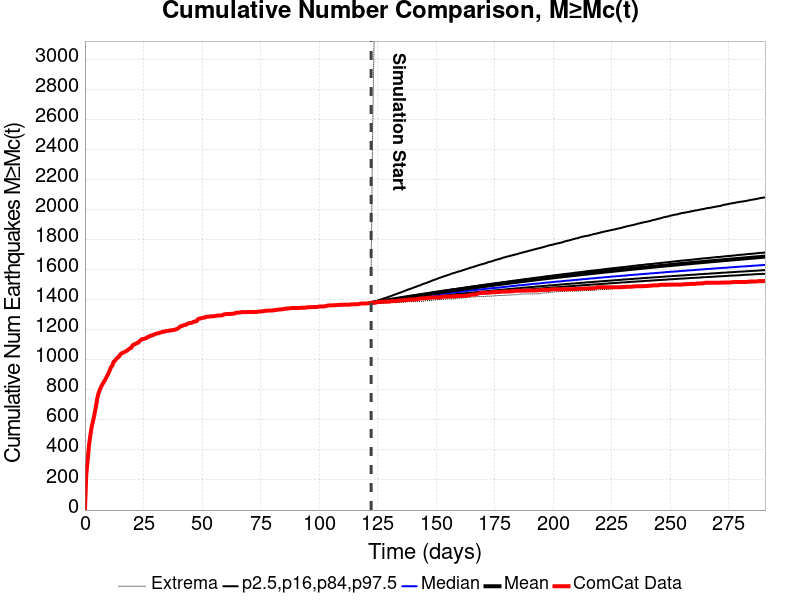

Data behind this chart, as committed beside it:
Time (days), ComCat Data, Simulation Mean, Simulation Median, Simulation Mode, Simulation Minimum, Simulation Maximum, 2.5 %-ile, 16 %-ile, 84 %-ile, 97.5 %-ile
0.0, 0.0, , , , , , , , , 
0.5819, 239.0, , , , , , , , , 
1.164, 333.0, , , , , , , , , 
1.746, 434.0, , , , , , , , , 
2.328, 500.0, , , , , , , , , 
2.91, 557.0, , , , , , , , , 
3.492, 595.0, , , , , , , , , 
4.074, 637.0, , , , , , , , , 
4.655, 686.0, , , , , , , , , 
5.237, 742.0, , , , , , , , , 
5.819, 779.0, , , , , , , , , 
6.401, 803.0, , , , , , , , , 
6.983, 823.0, , , , , , , , , 
7.565, 840.0, , , , , , , , , 
8.147, 856.0, , , , , , , , , 
8.729, 870.0, , , , , , , , , 
9.311, 888.0, , , , , , , , , 
9.893, 905.0, , , , , , , , , 
10.47, 926.0, , , , , , , , , 
11.06, 949.0, , , , , , , , , 
11.64, 960.0, , , , , , , , , 
12.22, 986.0, , , , , , , , , 
12.8, 994.0, , , , , , , , , 
13.38, 1007, , , , , , , , , 
13.97, 1015, , , , , , , , , 
14.55, 1022, , , , , , , , , 
15.13, 1036, , , , , , , , , 
15.71, 1044, , , , , , , , , 
16.29, 1048, , , , , , , , , 
16.88, 1052, , , , , , , , , 
17.46, 1058, , , , , , , , , 
18.04, 1062, , , , , , , , , 
18.62, 1070, , , , , , , , , 
19.2, 1076, , , , , , , , , 
19.79, 1081, , , , , , , , , 
20.37, 1097, , , , , , , , , 
20.95, 1102, , , , , , , , , 
21.53, 1106, , , , , , , , , 
22.11, 1111, , , , , , , , , 
22.7, 1114, , , , , , , , , 
23.28, 1123, , , , , , , , , 
23.86, 1132, , , , , , , , , 
24.44, 1138, , , , , , , , , 
25.02, 1139, , , , , , , , , 
25.61, 1142, , , , , , , , , 
26.19, 1145, , , , , , , , , 
26.77, 1152, , , , , , , , , 
27.35, 1154, , , , , , , , , 
27.93, 1161, , , , , , , , , 
28.51, 1162, , , , , , , , , 
29.1, 1165, , , , , , , , , 
29.68, 1169, , , , , , , , , 
30.26, 1174, , , , , , , , , 
30.84, 1176, , , , , , , , , 
31.42, 1177, , , , , , , , , 
32.01, 1181, , , , , , , , , 
32.59, 1183, , , , , , , , , 
33.17, 1187, , , , , , , , , 
33.75, 1187, , , , , , , , , 
34.33, 1190, , , , , , , , , 
... 440 more rows
